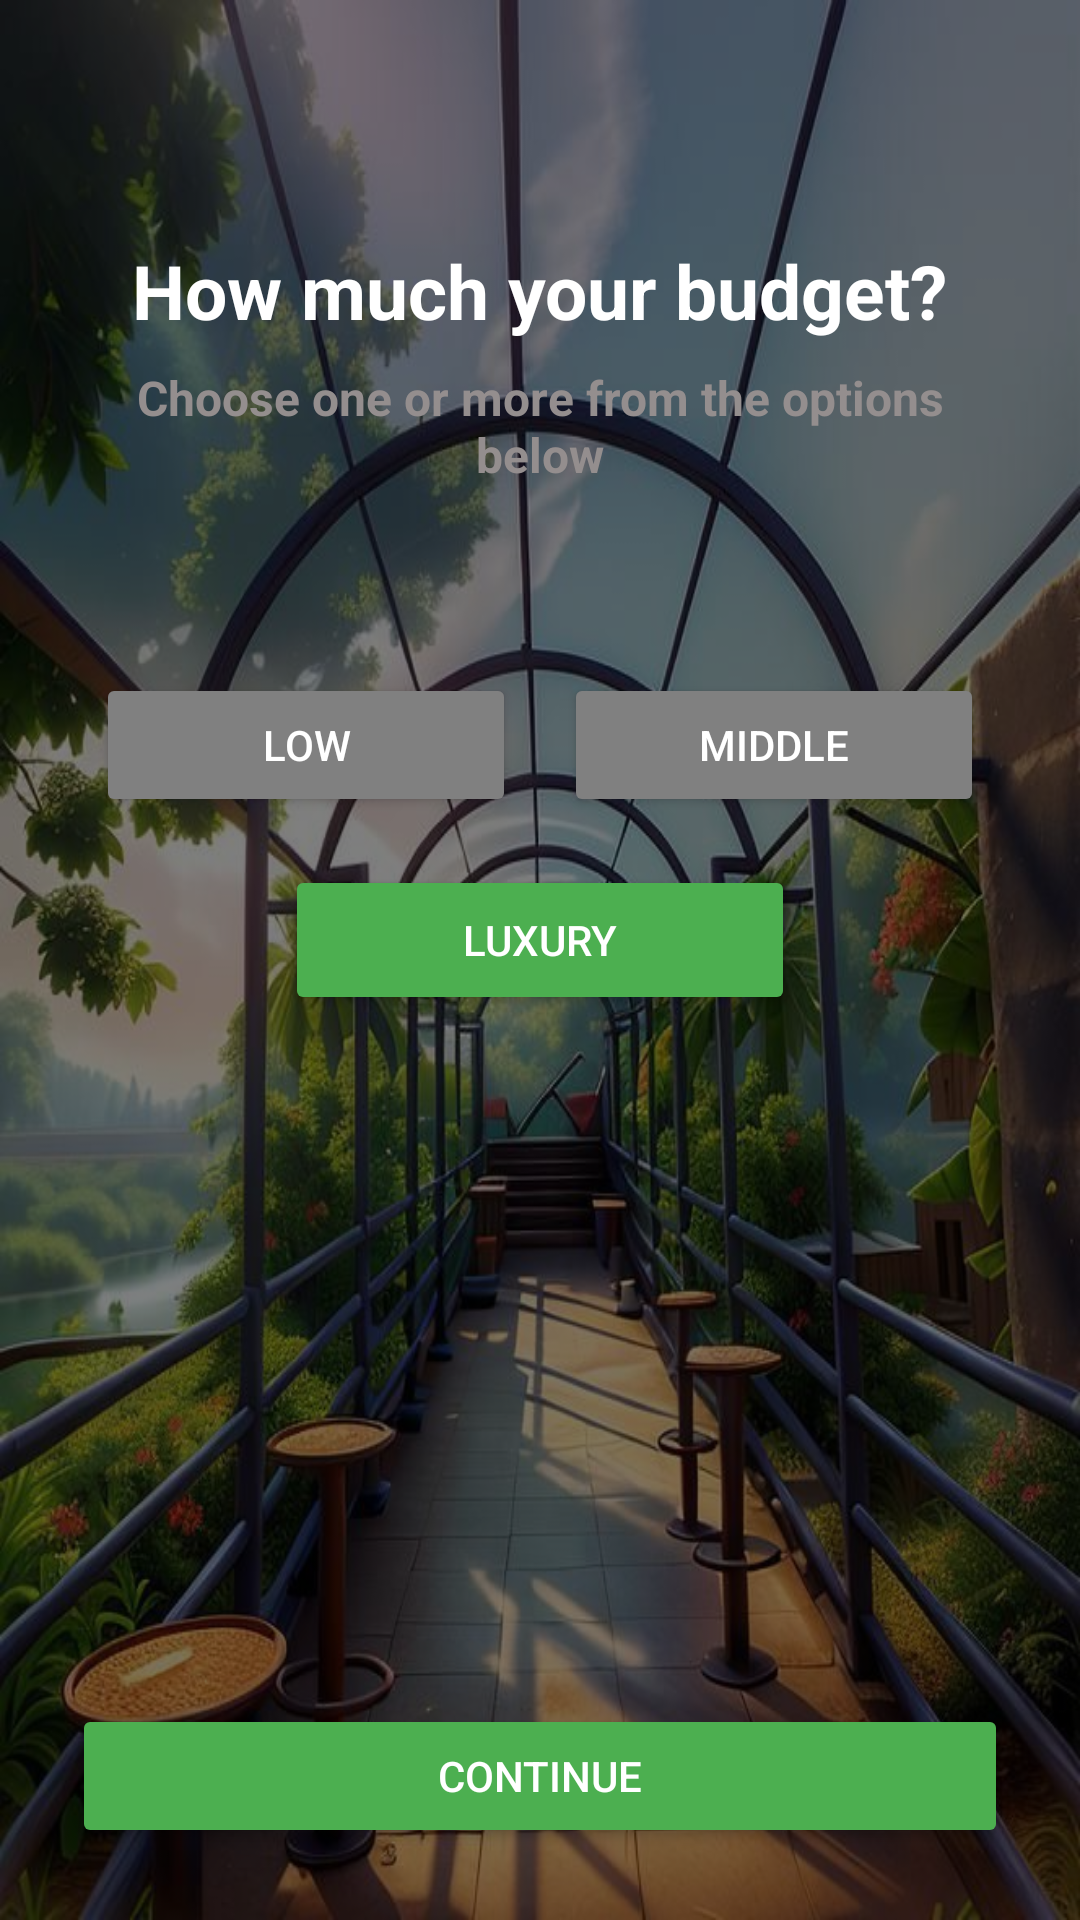

This screen was rendered from an Android layout file. Write that file and the resources it references.
<!-- AndroidManifest.xml: application theme Theme.MyCapstone -->
<!-- res/layout/activity_third_on_boarding.xml -->
<?xml version="1.0" encoding="utf-8"?>
<RelativeLayout xmlns:android="http://schemas.android.com/apk/res/android"
    android:layout_width="match_parent"
    android:layout_height="match_parent"
    android:background="@drawable/intro_background">

    <View
        android:id="@+id/dimOverlay"
        android:layout_width="match_parent"
        android:layout_height="match_parent"
        android:background="#80000000" />

    <ImageButton
        android:id="@+id/backButton"
        android:layout_width="48dp"
        android:layout_height="48dp"
        android:background="@null"
        android:layout_marginStart="16dp"
        android:layout_marginTop="16dp"
        android:layout_alignParentStart="true"
        android:layout_alignParentTop="true" />

    <TextView
        android:id="@+id/question_text"
        style="@style/TitleStyle"
        android:text="How much your budget?"
        android:textSize="25sp"
        android:layout_below="@id/backButton"
        android:layout_marginTop="16dp"
        android:layout_marginHorizontal="24dp"
        android:layout_centerHorizontal="true" />

    <TextView
        android:id="@+id/sub_question_text"
        style="@style/SubTitleStyle"
        android:text="Choose one or more from the options below"
        android:textAlignment="center"
        android:textSize="16sp"
        android:layout_below="@id/question_text"
        android:layout_centerHorizontal="true"
        android:layout_marginTop="8dp" />

    <GridLayout
        android:id="@+id/grid_preferences"
        android:layout_width="match_parent"
        android:layout_height="wrap_content"
        android:layout_below="@id/sub_question_text"
        android:layout_marginTop="54dp"
        android:layout_marginHorizontal="24dp"
        android:rowCount="2"
        android:columnCount="2">

        
        <Button
            android:id="@+id/btn_low"
            android:layout_width="0dp"
            android:layout_height="wrap_content"
            android:layout_columnWeight="1"
            android:layout_margin="8dp"
            android:text="Low"
            android:backgroundTint="@color/gray"
            android:textColor="@android:color/white" />

        
        <Button
            android:id="@+id/btn_mountains"
            android:layout_width="0dp"
            android:layout_height="wrap_content"
            android:layout_columnWeight="1"
            android:layout_margin="8dp"
            android:text="Middle"
            android:backgroundTint="@color/gray"
            android:textColor="@android:color/white" />

    </GridLayout>

    <Button
        android:id="@+id/btn_luxury"
        android:layout_width="170dp"
        android:layout_height="50dp"
        android:layout_margin="8dp"
        android:layout_columnWeight="1"
        android:layout_below="@id/grid_preferences"
        android:layout_centerHorizontal="true"
        android:backgroundTint="@color/green"
        android:fontFamily="sans-serif-medium"
        android:text="Luxury"
        android:textColor="@android:color/white" />

    <Button
        android:id="@+id/btn_continue"
        android:layout_width="match_parent"
        android:layout_height="wrap_content"
        android:text="Continue"
        android:backgroundTint="@color/green"
        android:textColor="@android:color/white"
        android:layout_alignParentBottom="true"
        android:layout_marginHorizontal="24dp"
        android:layout_marginBottom="24dp" />
</RelativeLayout>
<!-- resources referenced by this layout -->
<resources>
  <color name="gray">#808080</color>
  <color name="green">#4CAF50</color>
  <!-- drawable intro_background: jpg bitmap (drawable, 109863 bytes) -->
  <style name="SubTitleStyle">
          <item name="android:layout_width">270dp</item>
          <item name="android:layout_height">wrap_content</item>
          <item name="android:textColor">#948E8E</item>
          <item name="android:fontFamily">sans-serif</item>
          <item name="android:textStyle">bold</item>
      </style>
  <style name="TitleStyle">
          <item name="android:layout_width">wrap_content</item>
          <item name="android:layout_height">wrap_content</item>
          <item name="android:textColor">#FFFFFFFF</item>
          <item name="android:fontFamily">sans-serif</item>
          <item name="android:textStyle">bold</item>
      </style>
  <style name="Theme.MyCapstone" parent="Base.Theme.MyCapstone" />
  <style name="Base.Theme.MyCapstone" parent="Theme.Material3.DayNight.NoActionBar">
          
          
      </style>
</resources>
